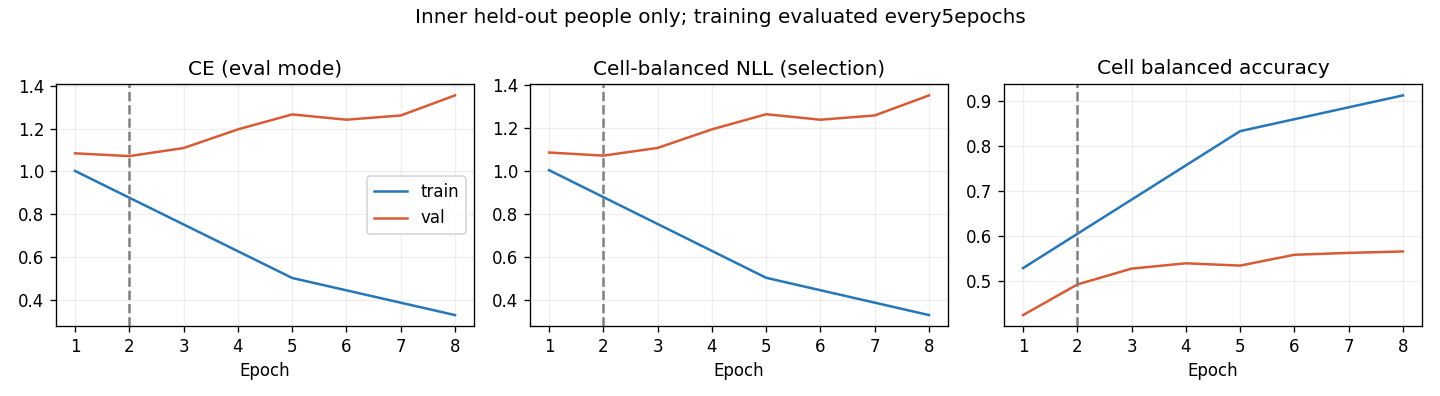

The file beside this chart, header and first rows:
epoch, optimization_ce, train_ce, train_cell_nll, train_cell_ba, val_ce, val_cell_nll, val_cell_ba
1, 1.135, 1.002, 1.002, 0.5293, 1.085, 1.084, 0.425
2, 0.9527, , , , 1.072, 1.07, 0.4929
3, 0.7904, , , , 1.109, 1.106, 0.5282
4, 0.6483, , , , 1.197, 1.192, 0.5399
5, 0.5561, 0.5016, 0.5015, 0.8334, 1.267, 1.263, 0.5348
6, 0.4914, , , , 1.242, 1.237, 0.5589
7, 0.4058, , , , 1.262, 1.257, 0.5631
8, 0.378, 0.328, 0.3281, 0.9127, 1.356, 1.35, 0.5662
